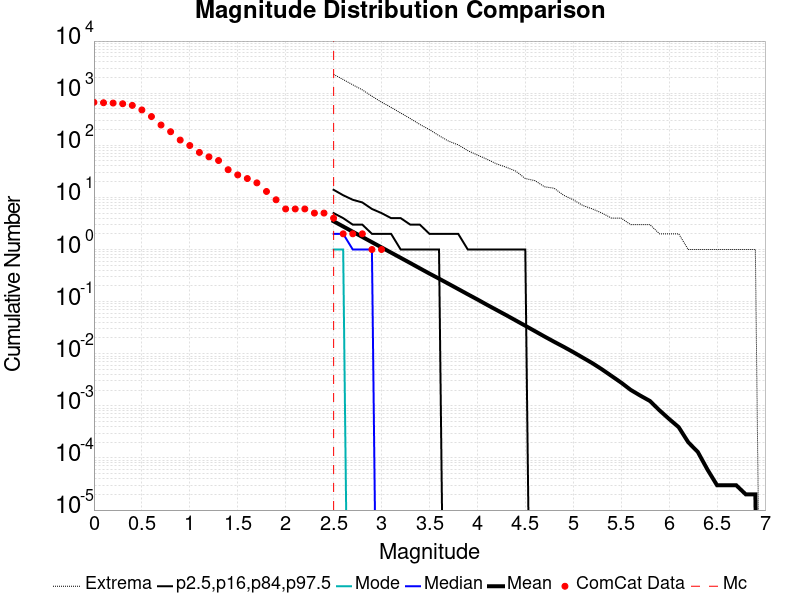

The file beside this chart, header and first rows:
Magnitude, ComCat Data, Simulation Mean, Simulation Median, Simulation Mode, Simulation Minimum, Simulation Maximum, 2.5 %-ile, 16 %-ile, 84 %-ile, 97.5 %-ile
0.0, 667.0, , , , , , , , , 
0.1, 655.0, , , , , , , , , 
0.2, 646.0, , , , , , , , , 
0.3, 627.0, , , , , , , , , 
0.4, 583.0, , , , , , , , , 
0.5, 477.0, , , , , , , , , 
0.6, 356.0, , , , , , , , , 
0.7, 245.0, , , , , , , , , 
0.8, 182.0, , , , , , , , , 
0.9, 126.0, , , , , , , , , 
1.0, 99.0, , , , , , , , , 
1.1, 73.0, , , , , , , , , 
1.2, 60.0, , , , , , , , , 
1.3, 51.0, , , , , , , , , 
1.4, 34.0, , , , , , , , , 
1.5, 27.0, , , , , , , , , 
1.6, 23.0, , , , , , , , , 
1.7, 19.0, , , , , , , , , 
1.8, 13.0, , , , , , , , , 
1.9, 9.0, , , , , , , , , 
2.0, 6.0, , , , , , , , , 
2.1, 6.0, , , , , , , , , 
2.2, 6.0, , , , , , , , , 
2.3, 5.0, , , , , , , , , 
2.4, 5.0, , , , , , , , , 
2.5, 4.0, 3.483, 2.0, 1.0, 0.0, 2293, 0.0, 0.0, 5.0, 14.0
2.6, 2.0, 2.766, 2.0, 1.0, 0.0, 1829, 0.0, 0.0, 4.0, 11.0
2.7, 2.0, 2.193, 1.0, 0.0, 0.0, 1448, 0.0, 0.0, 3.0, 9.0
2.8, 2.0, 1.742, 1.0, 0.0, 0.0, 1157, 0.0, 0.0, 3.0, 8.0
2.9, 1.0, 1.381, 1.0, 0.0, 0.0, 874.0, 0.0, 0.0, 2.0, 6.0
3.0, 1.0, 1.098, 0.0, 0.0, 0.0, 674.0, 0.0, 0.0, 2.0, 5.0
3.1, 0.0, 0.8715, 0.0, 0.0, 0.0, 533.0, 0.0, 0.0, 2.0, 4.0
3.2, 0.0, 0.6927, 0.0, 0.0, 0.0, 416.0, 0.0, 0.0, 1.0, 4.0
3.3, 0.0, 0.5495, 0.0, 0.0, 0.0, 326.0, 0.0, 0.0, 1.0, 3.0
3.4, 0.0, 0.4353, 0.0, 0.0, 0.0, 251.0, 0.0, 0.0, 1.0, 3.0
3.5, 0.0, 0.3451, 0.0, 0.0, 0.0, 200.0, 0.0, 0.0, 1.0, 2.0
3.6, 0.0, 0.2758, 0.0, 0.0, 0.0, 153.0, 0.0, 0.0, 1.0, 2.0
3.7, 0.0, 0.2194, 0.0, 0.0, 0.0, 120.0, 0.0, 0.0, 0.0, 2.0
3.8, 0.0, 0.1743, 0.0, 0.0, 0.0, 102.0, 0.0, 0.0, 0.0, 2.0
3.9, 0.0, 0.1382, 0.0, 0.0, 0.0, 79.0, 0.0, 0.0, 0.0, 1.0
4.0, 0.0, 0.1101, 0.0, 0.0, 0.0, 65.0, 0.0, 0.0, 0.0, 1.0
4.1, 0.0, 0.08698, 0.0, 0.0, 0.0, 54.0, 0.0, 0.0, 0.0, 1.0
4.2, 0.0, 0.06919, 0.0, 0.0, 0.0, 44.0, 0.0, 0.0, 0.0, 1.0
4.3, 0.0, 0.05505, 0.0, 0.0, 0.0, 38.0, 0.0, 0.0, 0.0, 1.0
4.4, 0.0, 0.04354, 0.0, 0.0, 0.0, 32.0, 0.0, 0.0, 0.0, 1.0
4.5, 0.0, 0.03443, 0.0, 0.0, 0.0, 23.0, 0.0, 0.0, 0.0, 1.0
4.6, 0.0, 0.02716, 0.0, 0.0, 0.0, 21.0, 0.0, 0.0, 0.0, 0.0
4.7, 0.0, 0.02141, 0.0, 0.0, 0.0, 16.0, 0.0, 0.0, 0.0, 0.0
4.8, 0.0, 0.01699, 0.0, 0.0, 0.0, 15.0, 0.0, 0.0, 0.0, 0.0
4.9, 0.0, 0.01358, 0.0, 0.0, 0.0, 11.0, 0.0, 0.0, 0.0, 0.0
5.0, 0.0, 0.01075, 0.0, 0.0, 0.0, 9.0, 0.0, 0.0, 0.0, 0.0
5.1, 0.0, 0.00841, 0.0, 0.0, 0.0, 7.0, 0.0, 0.0, 0.0, 0.0
5.2, 0.0, 0.00658, 0.0, 0.0, 0.0, 6.0, 0.0, 0.0, 0.0, 0.0
5.3, 0.0, 0.00501, 0.0, 0.0, 0.0, 5.0, 0.0, 0.0, 0.0, 0.0
5.4, 0.0, 0.00374, 0.0, 0.0, 0.0, 4.0, 0.0, 0.0, 0.0, 0.0
5.5, 0.0, 0.00279, 0.0, 0.0, 0.0, 4.0, 0.0, 0.0, 0.0, 0.0
5.6, 0.0, 0.00202, 0.0, 0.0, 0.0, 3.0, 0.0, 0.0, 0.0, 0.0
5.7, 0.0, 0.00157, 0.0, 0.0, 0.0, 3.0, 0.0, 0.0, 0.0, 0.0
5.8, 0.0, 0.00124, 0.0, 0.0, 0.0, 3.0, 0.0, 0.0, 0.0, 0.0
5.9, 0.0, 8.2E-4, 0.0, 0.0, 0.0, 2.0, 0.0, 0.0, 0.0, 0.0
... 31 more rows
